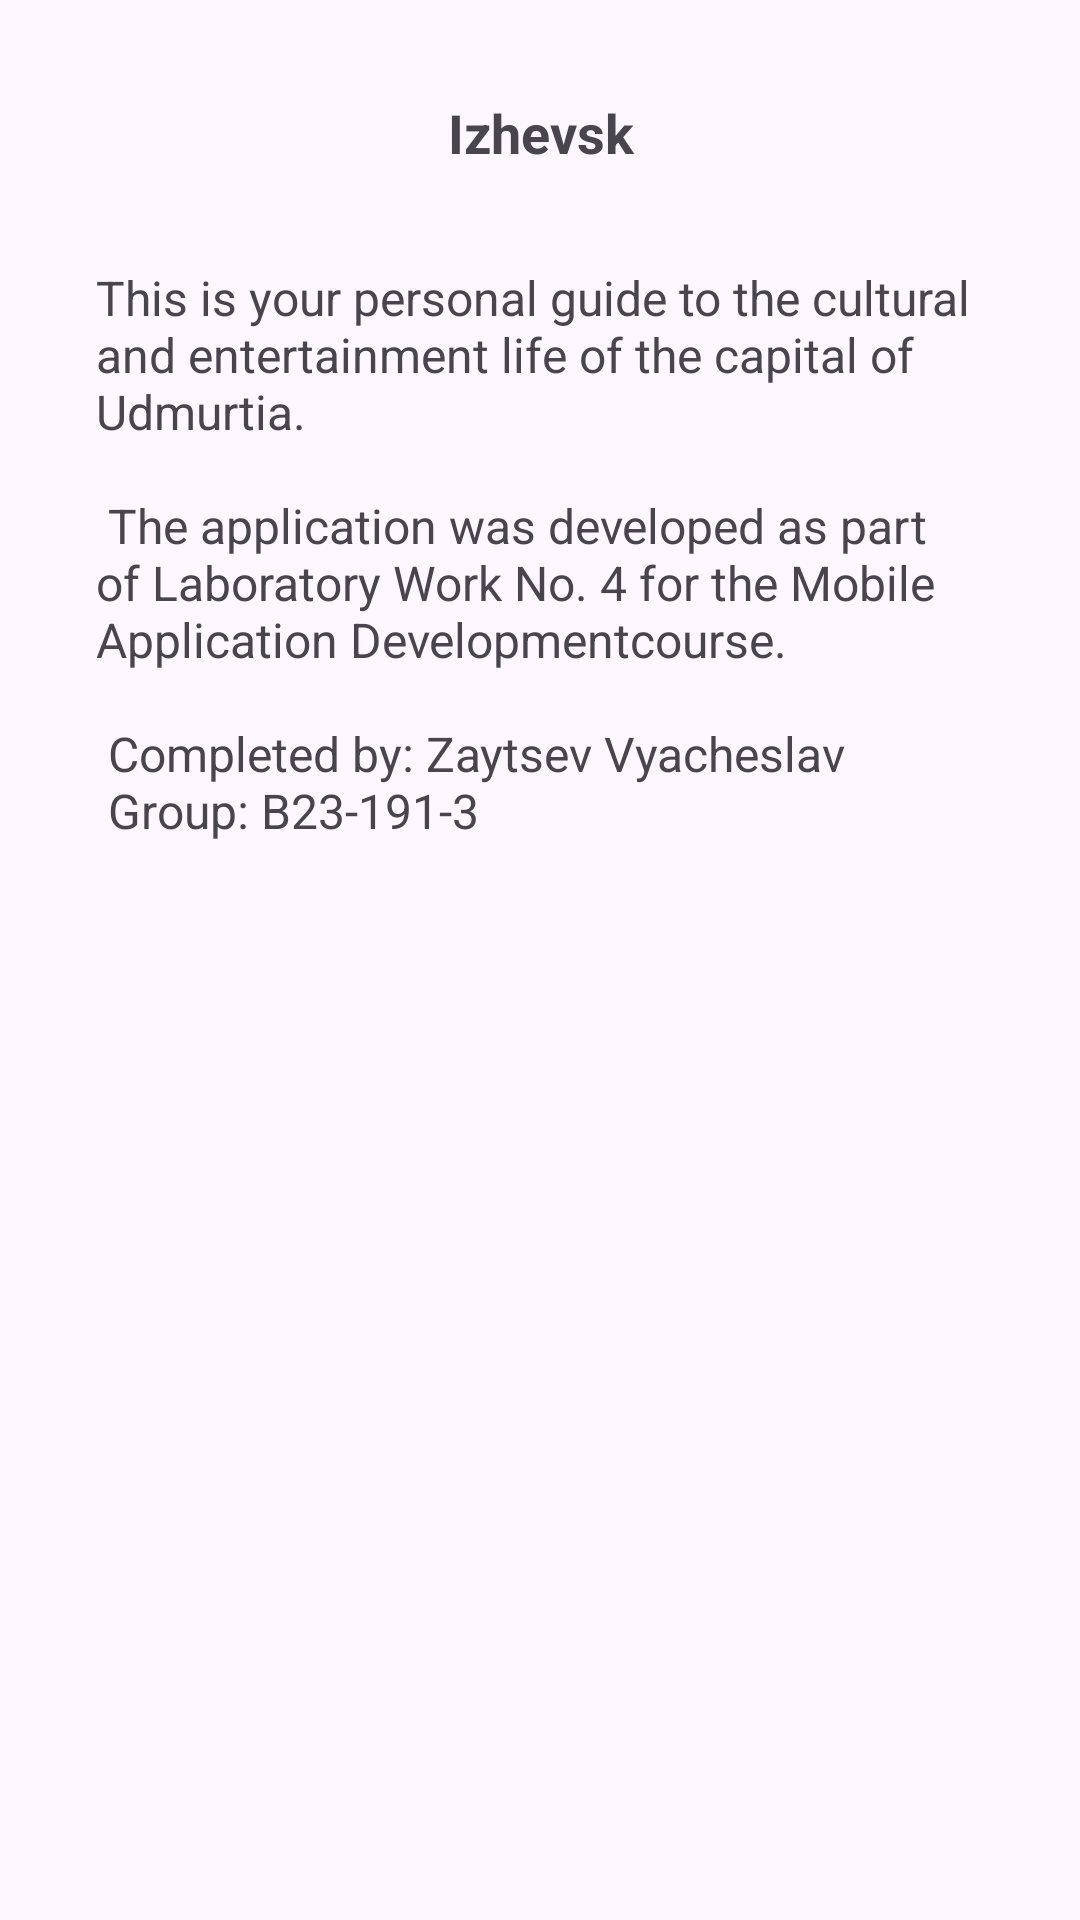

Android layout source for this screen:
<!-- AndroidManifest.xml: application theme Base.Theme.MyCityApp. -->
<!-- res/layout/fragment_about.xml -->
<?xml version="1.0" encoding="utf-8"?>
<androidx.constraintlayout.widget.ConstraintLayout xmlns:android="http://schemas.android.com/apk/res/android"
    xmlns:app="http://schemas.android.com/apk/res-auto"
    xmlns:tools="http://schemas.android.com/tools"
    android:layout_width="match_parent"
    android:layout_height="match_parent"
    tools:context=".fragments.AboutFragment">


    <TextView
        android:id="@+id/textViewAbout1"
        android:layout_width="0dp"
        android:layout_height="wrap_content"
        android:layout_marginStart="@dimen/padding_large"
        android:layout_marginTop="@dimen/padding_large"
        android:layout_marginEnd="@dimen/padding_large"
        android:gravity="center"
        android:text="@string/about_title"
        android:textSize="@dimen/text_size_larg"
        android:textStyle="bold"
        app:layout_constraintEnd_toEndOf="parent"
        app:layout_constraintStart_toStartOf="parent"
        app:layout_constraintTop_toTopOf="parent" />

    <TextView
        android:id="@+id/textViewAbout2"
        android:layout_width="0dp"
        android:layout_height="wrap_content"
        android:layout_marginStart="@dimen/padding_large"
        android:layout_marginTop="@dimen/padding_large"
        android:layout_marginEnd="@dimen/padding_large"
        android:text="@string/about_description"
        android:textSize="@dimen/text_size_med"
        app:layout_constraintEnd_toEndOf="parent"
        app:layout_constraintStart_toStartOf="parent"
        app:layout_constraintTop_toBottomOf="@+id/textViewAbout1" />

</androidx.constraintlayout.widget.ConstraintLayout>
<!-- resources referenced by this layout -->
<resources>
  <dimen name="padding_large">32dp</dimen>
  <dimen name="text_size_larg">18sp</dimen>
  <dimen name="text_size_med">16sp</dimen>
  <string name="about_description">
      This is your personal guide to the cultural and entertainment life of the capital of Udmurtia.\n\n
      The application was developed as part of Laboratory Work No. 4 for the "Mobile Application Development" course.\n\n
      Completed by: Zaytsev Vyacheslav\n
      Group: B23-191-3
      </string>
  <string name="about_title">Izhevsk</string>
  <style name="Base.Theme.MyCityApp." parent="Base.Theme.MyCityApp">
          <item name="android:textColorPrimary">@color/white</item>
          <item name="android:textColorSecondary">@color/white</item>
  
          <item name="colorOnSecondaryContainer">@color/white</item>
          <item name="colorSecondaryContainer">#6E6E6E</item>
          <item name="colorOnSurfaceVariant">#B0B0B0</item>
  
  
      </style>
  <style name="Base.Theme.MyCityApp" parent="Theme.Material3.DayNight.NoActionBar">
  
      </style>
  <color name="white">#FFFFFFFF</color>
</resources>
